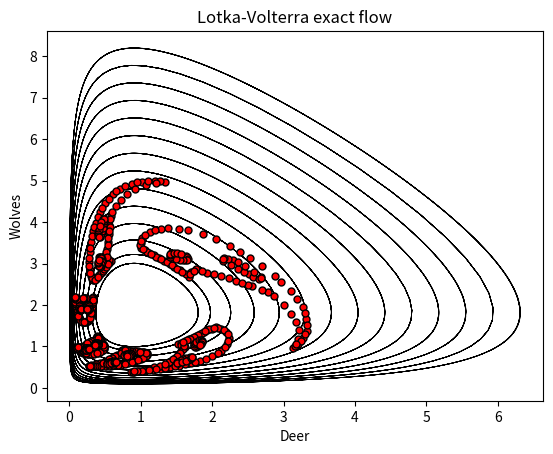

Python code for this plot:
import numpy as np
import matplotlib.pyplot as plt
from scipy import integrate

alpha = 2
beta = 1.1
delta = 1.
gamma = 1.1
Nt = 1000
tmax = 30.
t = np.linspace(0,tmax, Nt)

def derivative(X, t, alpha, beta, delta, gamma):
    x, y = X
    dotx = x * (alpha - beta * y)
    doty = y * (-delta + gamma * x)
    return np.array([dotx, doty])

plt.figure(1)
IC = np.linspace(1.0, 6.0, 14)
for deer in IC:
    X0 = [deer, 1.0]
    Xs = integrate.odeint(derivative, X0, t, args = (alpha, beta, delta, gamma))
    plt.plot(Xs[:,0], Xs[:,1], "-k", linewidth=0.6)
    plt.xlabel("Deer")
    plt.ylabel("Wolves")
    plt.title("Lotka-Volterra exact flow");

X0 = [0.311,1.88]
Xs = integrate.odeint(derivative, X0, t, args = (alpha, beta, delta, gamma))
plt.plot(Xs[0:1, 0], Xs[0:1, 1], 'ro', mec='k', mew=1, ms=5)
plt.plot(Xs[30:31, 0], Xs[30:31, 1], 'ro', mec='k', mew=1, ms=5)
plt.plot(Xs[55:56, 0], Xs[55:56, 1], 'ro', mec='k', mew=1, ms=5)
plt.plot(Xs[80:81, 0], Xs[80:81, 1], 'ro', mec='k', mew=1, ms=5)
plt.plot(Xs[110:111, 0], Xs[110:111, 1], 'ro', mec='k', mew=1, ms=5)
plt.plot(Xs[135:136, 0], Xs[135:136, 1], 'ro', mec='k', mew=1, ms=5)

X0 = [0.334,2.2]
Xs = integrate.odeint(derivative, X0, t, args = (alpha, beta, delta, gamma))
plt.plot(Xs[0:1, 0], Xs[0:1, 1], 'ro', mec='k', mew=1, ms=5)
plt.plot(Xs[30:31, 0], Xs[30:31, 1], 'ro', mec='k', mew=1, ms=5)
plt.plot(Xs[55:56, 0], Xs[55:56, 1], 'ro', mec='k', mew=1, ms=5)
plt.plot(Xs[80:81, 0], Xs[80:81, 1], 'ro', mec='k', mew=1, ms=5)
plt.plot(Xs[110:111, 0], Xs[110:111, 1], 'ro', mec='k', mew=1, ms=5)
plt.plot(Xs[135:136, 0], Xs[135:136, 1], 'ro', mec='k', mew=1, ms=5)

X0 = [0.33,2.1]
Xs = integrate.odeint(derivative, X0, t, args = (alpha, beta, delta, gamma))
plt.plot(Xs[0:1, 0], Xs[0:1, 1], 'ro', mec='k', mew=1, ms=5)
plt.plot(Xs[30:31, 0], Xs[30:31, 1], 'ro', mec='k', mew=1, ms=5)
plt.plot(Xs[55:56, 0], Xs[55:56, 1], 'ro', mec='k', mew=1, ms=5)
plt.plot(Xs[80:81, 0], Xs[80:81, 1], 'ro', mec='k', mew=1, ms=5)
plt.plot(Xs[110:111, 0], Xs[110:111, 1], 'ro', mec='k', mew=1, ms=5)
plt.plot(Xs[135:136, 0], Xs[135:136, 1], 'ro', mec='k', mew=1, ms=5)

X0 = [0.32,1.99]
Xs = integrate.odeint(derivative, X0, t, args = (alpha, beta, delta, gamma))
plt.plot(Xs[0:1, 0], Xs[0:1, 1], 'ro', mec='k', mew=1, ms=5)
plt.plot(Xs[30:31, 0], Xs[30:31, 1], 'ro', mec='k', mew=1, ms=5)
plt.plot(Xs[55:56, 0], Xs[55:56, 1], 'ro', mec='k', mew=1, ms=5)
plt.plot(Xs[80:81, 0], Xs[80:81, 1], 'ro', mec='k', mew=1, ms=5)
plt.plot(Xs[110:111, 0], Xs[110:111, 1], 'ro', mec='k', mew=1, ms=5)
plt.plot(Xs[135:136, 0], Xs[135:136, 1], 'ro', mec='k', mew=1, ms=5)

X0 = [0.302,1.77]
Xs = integrate.odeint(derivative, X0, t, args = (alpha, beta, delta, gamma))
plt.plot(Xs[0:1, 0], Xs[0:1, 1], 'ro', mec='k', mew=1, ms=5)
plt.plot(Xs[30:31, 0], Xs[30:31, 1], 'ro', mec='k', mew=1, ms=5)
plt.plot(Xs[55:56, 0], Xs[55:56, 1], 'ro', mec='k', mew=1, ms=5)
plt.plot(Xs[80:81, 0], Xs[80:81, 1], 'ro', mec='k', mew=1, ms=5)
plt.plot(Xs[110:111, 0], Xs[110:111, 1], 'ro', mec='k', mew=1, ms=5)
plt.plot(Xs[135:136, 0], Xs[135:136, 1], 'ro', mec='k', mew=1, ms=5)

X0 = [0.283,1.66]
Xs = integrate.odeint(derivative, X0, t, args = (alpha, beta, delta, gamma))
plt.plot(Xs[0:1, 0], Xs[0:1, 1], 'ro', mec='k', mew=1, ms=5)
plt.plot(Xs[30:31, 0], Xs[30:31, 1], 'ro', mec='k', mew=1, ms=5)
plt.plot(Xs[55:56, 0], Xs[55:56, 1], 'ro', mec='k', mew=1, ms=5)
plt.plot(Xs[80:81, 0], Xs[80:81, 1], 'ro', mec='k', mew=1, ms=5)
plt.plot(Xs[110:111, 0], Xs[110:111, 1], 'ro', mec='k', mew=1, ms=5)
plt.plot(Xs[135:136, 0], Xs[135:136, 1], 'ro', mec='k', mew=1, ms=5)

X0 = [0.241,1.59]
Xs = integrate.odeint(derivative, X0, t, args = (alpha, beta, delta, gamma))
plt.plot(Xs[0:1, 0], Xs[0:1, 1], 'ro', mec='k', mew=1, ms=5)
plt.plot(Xs[30:31, 0], Xs[30:31, 1], 'ro', mec='k', mew=1, ms=5)
plt.plot(Xs[55:56, 0], Xs[55:56, 1], 'ro', mec='k', mew=1, ms=5)
plt.plot(Xs[80:81, 0], Xs[80:81, 1], 'ro', mec='k', mew=1, ms=5)
plt.plot(Xs[110:111, 0], Xs[110:111, 1], 'ro', mec='k', mew=1, ms=5)
plt.plot(Xs[135:136, 0], Xs[135:136, 1], 'ro', mec='k', mew=1, ms=5)

X0 = [0.190,1.59]
Xs = integrate.odeint(derivative, X0, t, args = (alpha, beta, delta, gamma))
plt.plot(Xs[0:1, 0], Xs[0:1, 1], 'ro', mec='k', mew=1, ms=5)
plt.plot(Xs[30:31, 0], Xs[30:31, 1], 'ro', mec='k', mew=1, ms=5)
plt.plot(Xs[55:56, 0], Xs[55:56, 1], 'ro', mec='k', mew=1, ms=5)
plt.plot(Xs[80:81, 0], Xs[80:81, 1], 'ro', mec='k', mew=1, ms=5)
plt.plot(Xs[110:111, 0], Xs[110:111, 1], 'ro', mec='k', mew=1, ms=5)
plt.plot(Xs[135:136, 0], Xs[135:136, 1], 'ro', mec='k', mew=1, ms=5)

X0 = [0.148,1.65]
Xs = integrate.odeint(derivative, X0, t, args = (alpha, beta, delta, gamma))
plt.plot(Xs[0:1, 0], Xs[0:1, 1], 'ro', mec='k', mew=1, ms=5)
plt.plot(Xs[30:31, 0], Xs[30:31, 1], 'ro', mec='k', mew=1, ms=5)
plt.plot(Xs[55:56, 0], Xs[55:56, 1], 'ro', mec='k', mew=1, ms=5)
plt.plot(Xs[80:81, 0], Xs[80:81, 1], 'ro', mec='k', mew=1, ms=5)
plt.plot(Xs[110:111, 0], Xs[110:111, 1], 'ro', mec='k', mew=1, ms=5)
plt.plot(Xs[135:136, 0], Xs[135:136, 1], 'ro', mec='k', mew=1, ms=5)

X0 = [0.126,1.76]
Xs = integrate.odeint(derivative, X0, t, args = (alpha, beta, delta, gamma))
plt.plot(Xs[0:1, 0], Xs[0:1, 1], 'ro', mec='k', mew=1, ms=5)
plt.plot(Xs[30:31, 0], Xs[30:31, 1], 'ro', mec='k', mew=1, ms=5)
plt.plot(Xs[55:56, 0], Xs[55:56, 1], 'ro', mec='k', mew=1, ms=5)
plt.plot(Xs[80:81, 0], Xs[80:81, 1], 'ro', mec='k', mew=1, ms=5)
plt.plot(Xs[110:111, 0], Xs[110:111, 1], 'ro', mec='k', mew=1, ms=5)
plt.plot(Xs[135:136, 0], Xs[135:136, 1], 'ro', mec='k', mew=1, ms=5)

X0 = [0.108,1.88]
Xs = integrate.odeint(derivative, X0, t, args = (alpha, beta, delta, gamma))
plt.plot(Xs[0:1, 0], Xs[0:1, 1], 'ro', mec='k', mew=1, ms=5)
plt.plot(Xs[30:31, 0], Xs[30:31, 1], 'ro', mec='k', mew=1, ms=5)
plt.plot(Xs[55:56, 0], Xs[55:56, 1], 'ro', mec='k', mew=1, ms=5)
plt.plot(Xs[80:81, 0], Xs[80:81, 1], 'ro', mec='k', mew=1, ms=5)
plt.plot(Xs[110:111, 0], Xs[110:111, 1], 'ro', mec='k', mew=1, ms=5)
plt.plot(Xs[135:136, 0], Xs[135:136, 1], 'ro', mec='k', mew=1, ms=5)

X0 = [0.096,2.0]
Xs = integrate.odeint(derivative, X0, t, args = (alpha, beta, delta, gamma))
plt.plot(Xs[0:1, 0], Xs[0:1, 1], 'ro', mec='k', mew=1, ms=5)
plt.plot(Xs[30:31, 0], Xs[30:31, 1], 'ro', mec='k', mew=1, ms=5)
plt.plot(Xs[55:56, 0], Xs[55:56, 1], 'ro', mec='k', mew=1, ms=5)
plt.plot(Xs[80:81, 0], Xs[80:81, 1], 'ro', mec='k', mew=1, ms=5)
plt.plot(Xs[110:111, 0], Xs[110:111, 1], 'ro', mec='k', mew=1, ms=5)
plt.plot(Xs[135:136, 0], Xs[135:136, 1], 'ro', mec='k', mew=1, ms=5)

X0 = [0.087,2.11]
Xs = integrate.odeint(derivative, X0, t, args = (alpha, beta, delta, gamma))
plt.plot(Xs[0:1, 0], Xs[0:1, 1], 'ro', mec='k', mew=1, ms=5)
plt.plot(Xs[30:31, 0], Xs[30:31, 1], 'ro', mec='k', mew=1, ms=5)
plt.plot(Xs[55:56, 0], Xs[55:56, 1], 'ro', mec='k', mew=1, ms=5)
plt.plot(Xs[80:81, 0], Xs[80:81, 1], 'ro', mec='k', mew=1, ms=5)
plt.plot(Xs[110:111, 0], Xs[110:111, 1], 'ro', mec='k', mew=1, ms=5)
plt.plot(Xs[135:136, 0], Xs[135:136, 1], 'ro', mec='k', mew=1, ms=5)

X0 = [0.082,2.2]
Xs = integrate.odeint(derivative, X0, t, args = (alpha, beta, delta, gamma))
plt.plot(Xs[0:1, 0], Xs[0:1, 1], 'ro', mec='k', mew=1, ms=5)
plt.plot(Xs[30:31, 0], Xs[30:31, 1], 'ro', mec='k', mew=1, ms=5)
plt.plot(Xs[55:56, 0], Xs[55:56, 1], 'ro', mec='k', mew=1, ms=5)
plt.plot(Xs[80:81, 0], Xs[80:81, 1], 'ro', mec='k', mew=1, ms=5)
plt.plot(Xs[110:111, 0], Xs[110:111, 1], 'ro', mec='k', mew=1, ms=5)
plt.plot(Xs[135:136, 0], Xs[135:136, 1], 'ro', mec='k', mew=1, ms=5)

X0 = [0.120,2.135]
Xs = integrate.odeint(derivative, X0, t, args = (alpha, beta, delta, gamma))
plt.plot(Xs[0:1, 0], Xs[0:1, 1], 'ro', mec='k', mew=1, ms=5)
plt.plot(Xs[30:31, 0], Xs[30:31, 1], 'ro', mec='k', mew=1, ms=5)
plt.plot(Xs[55:56, 0], Xs[55:56, 1], 'ro', mec='k', mew=1, ms=5)
plt.plot(Xs[80:81, 0], Xs[80:81, 1], 'ro', mec='k', mew=1, ms=5)
plt.plot(Xs[110:111, 0], Xs[110:111, 1], 'ro', mec='k', mew=1, ms=5)
plt.plot(Xs[135:136, 0], Xs[135:136, 1], 'ro', mec='k', mew=1, ms=5)

X0 = [0.148,2.10]
Xs = integrate.odeint(derivative, X0, t, args = (alpha, beta, delta, gamma))
plt.plot(Xs[0:1, 0], Xs[0:1, 1], 'ro', mec='k', mew=1, ms=5)
plt.plot(Xs[30:31, 0], Xs[30:31, 1], 'ro', mec='k', mew=1, ms=5)
plt.plot(Xs[55:56, 0], Xs[55:56, 1], 'ro', mec='k', mew=1, ms=5)
plt.plot(Xs[80:81, 0], Xs[80:81, 1], 'ro', mec='k', mew=1, ms=5)
plt.plot(Xs[110:111, 0], Xs[110:111, 1], 'ro', mec='k', mew=1, ms=5)
plt.plot(Xs[135:136, 0], Xs[135:136, 1], 'ro', mec='k', mew=1, ms=5)

X0 = [0.171,2.13]
Xs = integrate.odeint(derivative, X0, t, args = (alpha, beta, delta, gamma))
plt.plot(Xs[0:1, 0], Xs[0:1, 1], 'ro', mec='k', mew=1, ms=5)
plt.plot(Xs[30:31, 0], Xs[30:31, 1], 'ro', mec='k', mew=1, ms=5)
plt.plot(Xs[55:56, 0], Xs[55:56, 1], 'ro', mec='k', mew=1, ms=5)
plt.plot(Xs[80:81, 0], Xs[80:81, 1], 'ro', mec='k', mew=1, ms=5)
plt.plot(Xs[110:111, 0], Xs[110:111, 1], 'ro', mec='k', mew=1, ms=5)
plt.plot(Xs[135:136, 0], Xs[135:136, 1], 'ro', mec='k', mew=1, ms=5)

X0 = [0.2,2.16]
Xs = integrate.odeint(derivative, X0, t, args = (alpha, beta, delta, gamma))
plt.plot(Xs[0:1, 0], Xs[0:1, 1], 'ro', mec='k', mew=1, ms=5)
plt.plot(Xs[30:31, 0], Xs[30:31, 1], 'ro', mec='k', mew=1, ms=5)
plt.plot(Xs[55:56, 0], Xs[55:56, 1], 'ro', mec='k', mew=1, ms=5)
plt.plot(Xs[80:81, 0], Xs[80:81, 1], 'ro', mec='k', mew=1, ms=5)
plt.plot(Xs[110:111, 0], Xs[110:111, 1], 'ro', mec='k', mew=1, ms=5)
plt.plot(Xs[135:136, 0], Xs[135:136, 1], 'ro', mec='k', mew=1, ms=5)

X0 = [0.227,2.16]
Xs = integrate.odeint(derivative, X0, t, args = (alpha, beta, delta, gamma))
plt.plot(Xs[0:1, 0], Xs[0:1, 1], 'ro', mec='k', mew=1, ms=5)
plt.plot(Xs[30:31, 0], Xs[30:31, 1], 'ro', mec='k', mew=1, ms=5)
plt.plot(Xs[55:56, 0], Xs[55:56, 1], 'ro', mec='k', mew=1, ms=5)
plt.plot(Xs[80:81, 0], Xs[80:81, 1], 'ro', mec='k', mew=1, ms=5)
plt.plot(Xs[110:111, 0], Xs[110:111, 1], 'ro', mec='k', mew=1, ms=5)
plt.plot(Xs[135:136, 0], Xs[135:136, 1], 'ro', mec='k', mew=1, ms=5)

X0 = [0.255,2.15]
Xs = integrate.odeint(derivative, X0, t, args = (alpha, beta, delta, gamma))
plt.plot(Xs[0:1, 0], Xs[0:1, 1], 'ro', mec='k', mew=1, ms=5)
plt.plot(Xs[30:31, 0], Xs[30:31, 1], 'ro', mec='k', mew=1, ms=5)
plt.plot(Xs[55:56, 0], Xs[55:56, 1], 'ro', mec='k', mew=1, ms=5)
plt.plot(Xs[80:81, 0], Xs[80:81, 1], 'ro', mec='k', mew=1, ms=5)
plt.plot(Xs[110:111, 0], Xs[110:111, 1], 'ro', mec='k', mew=1, ms=5)
plt.plot(Xs[135:136, 0], Xs[135:136, 1], 'ro', mec='k', mew=1, ms=5)

X0 = [0.274,2.11]
Xs = integrate.odeint(derivative, X0, t, args = (alpha, beta, delta, gamma))
plt.plot(Xs[0:1, 0], Xs[0:1, 1], 'ro', mec='k', mew=1, ms=5)
plt.plot(Xs[30:31, 0], Xs[30:31, 1], 'ro', mec='k', mew=1, ms=5)
plt.plot(Xs[55:56, 0], Xs[55:56, 1], 'ro', mec='k', mew=1, ms=5)
plt.plot(Xs[80:81, 0], Xs[80:81, 1], 'ro', mec='k', mew=1, ms=5)
plt.plot(Xs[110:111, 0], Xs[110:111, 1], 'ro', mec='k', mew=1, ms=5)
plt.plot(Xs[135:136, 0], Xs[135:136, 1], 'ro', mec='k', mew=1, ms=5)

X0 = [0.302,2.145]
Xs = integrate.odeint(derivative, X0, t, args = (alpha, beta, delta, gamma))
plt.plot(Xs[0:1, 0], Xs[0:1, 1], 'ro', mec='k', mew=1, ms=5)
plt.plot(Xs[30:31, 0], Xs[30:31, 1], 'ro', mec='k', mew=1, ms=5)
plt.plot(Xs[55:56, 0], Xs[55:56, 1], 'ro', mec='k', mew=1, ms=5)
plt.plot(Xs[80:81, 0], Xs[80:81, 1], 'ro', mec='k', mew=1, ms=5)
plt.plot(Xs[110:111, 0], Xs[110:111, 1], 'ro', mec='k', mew=1, ms=5)
plt.plot(Xs[135:136, 0], Xs[135:136, 1], 'ro', mec='k', mew=1, ms=5)

X0 = [0.325,2.04]
Xs = integrate.odeint(derivative, X0, t, args = (alpha, beta, delta, gamma))
plt.plot(Xs[0:1, 0], Xs[0:1, 1], 'ro', mec='k', mew=1, ms=5)
plt.plot(Xs[30:31, 0], Xs[30:31, 1], 'ro', mec='k', mew=1, ms=5)
plt.plot(Xs[55:56, 0], Xs[55:56, 1], 'ro', mec='k', mew=1, ms=5)
plt.plot(Xs[80:81, 0], Xs[80:81, 1], 'ro', mec='k', mew=1, ms=5)
plt.plot(Xs[110:111, 0], Xs[110:111, 1], 'ro', mec='k', mew=1, ms=5)
plt.plot(Xs[135:136, 0], Xs[135:136, 1], 'ro', mec='k', mew=1, ms=5)

X0 = [0.316,1.93]
Xs = integrate.odeint(derivative, X0, t, args = (alpha, beta, delta, gamma))
plt.plot(Xs[0:1, 0], Xs[0:1, 1], 'ro', mec='k', mew=1, ms=5)
plt.plot(Xs[30:31, 0], Xs[30:31, 1], 'ro', mec='k', mew=1, ms=5)
plt.plot(Xs[55:56, 0], Xs[55:56, 1], 'ro', mec='k', mew=1, ms=5)
plt.plot(Xs[80:81, 0], Xs[80:81, 1], 'ro', mec='k', mew=1, ms=5)
plt.plot(Xs[110:111, 0], Xs[110:111, 1], 'ro', mec='k', mew=1, ms=5)
plt.plot(Xs[135:136, 0], Xs[135:136, 1], 'ro', mec='k', mew=1, ms=5)

X0 = [0.306,1.82]
Xs = integrate.odeint(derivative, X0, t, args = (alpha, beta, delta, gamma))
plt.plot(Xs[0:1, 0], Xs[0:1, 1], 'ro', mec='k', mew=1, ms=5)
plt.plot(Xs[30:31, 0], Xs[30:31, 1], 'ro', mec='k', mew=1, ms=5)
plt.plot(Xs[55:56, 0], Xs[55:56, 1], 'ro', mec='k', mew=1, ms=5)
plt.plot(Xs[80:81, 0], Xs[80:81, 1], 'ro', mec='k', mew=1, ms=5)
plt.plot(Xs[110:111, 0], Xs[110:111, 1], 'ro', mec='k', mew=1, ms=5)
plt.plot(Xs[135:136, 0], Xs[135:136, 1], 'ro', mec='k', mew=1, ms=5)

X0 = [0.292,1.71]
Xs = integrate.odeint(derivative, X0, t, args = (alpha, beta, delta, gamma))
plt.plot(Xs[0:1, 0], Xs[0:1, 1], 'ro', mec='k', mew=1, ms=5)
plt.plot(Xs[30:31, 0], Xs[30:31, 1], 'ro', mec='k', mew=1, ms=5)
plt.plot(Xs[55:56, 0], Xs[55:56, 1], 'ro', mec='k', mew=1, ms=5)
plt.plot(Xs[80:81, 0], Xs[80:81, 1], 'ro', mec='k', mew=1, ms=5)
plt.plot(Xs[110:111, 0], Xs[110:111, 1], 'ro', mec='k', mew=1, ms=5)
plt.plot(Xs[135:136, 0], Xs[135:136, 1], 'ro', mec='k', mew=1, ms=5)

X0 = [0.264,1.62]
Xs = integrate.odeint(derivative, X0, t, args = (alpha, beta, delta, gamma))
plt.plot(Xs[0:1, 0], Xs[0:1, 1], 'ro', mec='k', mew=1, ms=5)
plt.plot(Xs[30:31, 0], Xs[30:31, 1], 'ro', mec='k', mew=1, ms=5)
plt.plot(Xs[55:56, 0], Xs[55:56, 1], 'ro', mec='k', mew=1, ms=5)
plt.plot(Xs[80:81, 0], Xs[80:81, 1], 'ro', mec='k', mew=1, ms=5)
plt.plot(Xs[110:111, 0], Xs[110:111, 1], 'ro', mec='k', mew=1, ms=5)
plt.plot(Xs[135:136, 0], Xs[135:136, 1], 'ro', mec='k', mew=1, ms=5)

X0 = [0.213,1.58]
Xs = integrate.odeint(derivative, X0, t, args = (alpha, beta, delta, gamma))
plt.plot(Xs[0:1, 0], Xs[0:1, 1], 'ro', mec='k', mew=1, ms=5)
plt.plot(Xs[30:31, 0], Xs[30:31, 1], 'ro', mec='k', mew=1, ms=5)
plt.plot(Xs[55:56, 0], Xs[55:56, 1], 'ro', mec='k', mew=1, ms=5)
plt.plot(Xs[80:81, 0], Xs[80:81, 1], 'ro', mec='k', mew=1, ms=5)
plt.plot(Xs[110:111, 0], Xs[110:111, 1], 'ro', mec='k', mew=1, ms=5)
plt.plot(Xs[135:136, 0], Xs[135:136, 1], 'ro', mec='k', mew=1, ms=5)

X0 = [0.166,1.61]
Xs = integrate.odeint(derivative, X0, t, args = (alpha, beta, delta, gamma))
plt.plot(Xs[0:1, 0], Xs[0:1, 1], 'ro', mec='k', mew=1, ms=5)
plt.plot(Xs[30:31, 0], Xs[30:31, 1], 'ro', mec='k', mew=1, ms=5)
plt.plot(Xs[55:56, 0], Xs[55:56, 1], 'ro', mec='k', mew=1, ms=5)
plt.plot(Xs[80:81, 0], Xs[80:81, 1], 'ro', mec='k', mew=1, ms=5)
plt.plot(Xs[110:111, 0], Xs[110:111, 1], 'ro', mec='k', mew=1, ms=5)
plt.plot(Xs[135:136, 0], Xs[135:136, 1], 'ro', mec='k', mew=1, ms=5)

X0 = [0.134,1.71]
Xs = integrate.odeint(derivative, X0, t, args = (alpha, beta, delta, gamma))
plt.plot(Xs[0:1, 0], Xs[0:1, 1], 'ro', mec='k', mew=1, ms=5)
plt.plot(Xs[30:31, 0], Xs[30:31, 1], 'ro', mec='k', mew=1, ms=5)
plt.plot(Xs[55:56, 0], Xs[55:56, 1], 'ro', mec='k', mew=1, ms=5)
plt.plot(Xs[80:81, 0], Xs[80:81, 1], 'ro', mec='k', mew=1, ms=5)
plt.plot(Xs[110:111, 0], Xs[110:111, 1], 'ro', mec='k', mew=1, ms=5)
plt.plot(Xs[135:136, 0], Xs[135:136, 1], 'ro', mec='k', mew=1, ms=5)

X0 = [0.115,1.82]
Xs = integrate.odeint(derivative, X0, t, args = (alpha, beta, delta, gamma))
plt.plot(Xs[0:1, 0], Xs[0:1, 1], 'ro', mec='k', mew=1, ms=5)
plt.plot(Xs[30:31, 0], Xs[30:31, 1], 'ro', mec='k', mew=1, ms=5)
plt.plot(Xs[55:56, 0], Xs[55:56, 1], 'ro', mec='k', mew=1, ms=5)
plt.plot(Xs[80:81, 0], Xs[80:81, 1], 'ro', mec='k', mew=1, ms=5)
plt.plot(Xs[110:111, 0], Xs[110:111, 1], 'ro', mec='k', mew=1, ms=5)
plt.plot(Xs[135:136, 0], Xs[135:136, 1], 'ro', mec='k', mew=1, ms=5)

X0 = [0.1,1.94]
Xs = integrate.odeint(derivative, X0, t, args = (alpha, beta, delta, gamma))
plt.plot(Xs[0:1, 0], Xs[0:1, 1], 'ro', mec='k', mew=1, ms=5)
plt.plot(Xs[30:31, 0], Xs[30:31, 1], 'ro', mec='k', mew=1, ms=5)
plt.plot(Xs[55:56, 0], Xs[55:56, 1], 'ro', mec='k', mew=1, ms=5)
plt.plot(Xs[80:81, 0], Xs[80:81, 1], 'ro', mec='k', mew=1, ms=5)
plt.plot(Xs[110:111, 0], Xs[110:111, 1], 'ro', mec='k', mew=1, ms=5)
plt.plot(Xs[135:136, 0], Xs[135:136, 1], 'ro', mec='k', mew=1, ms=5)

X0 = [0.090,2.06]
Xs = integrate.odeint(derivative, X0, t, args = (alpha, beta, delta, gamma))
plt.plot(Xs[0:1, 0], Xs[0:1, 1], 'ro', mec='k', mew=1, ms=5)
plt.plot(Xs[30:31, 0], Xs[30:31, 1], 'ro', mec='k', mew=1, ms=5)
plt.plot(Xs[55:56, 0], Xs[55:56, 1], 'ro', mec='k', mew=1, ms=5)
plt.plot(Xs[80:81, 0], Xs[80:81, 1], 'ro', mec='k', mew=1, ms=5)
plt.plot(Xs[110:111, 0], Xs[110:111, 1], 'ro', mec='k', mew=1, ms=5)
plt.plot(Xs[135:136, 0], Xs[135:136, 1], 'ro', mec='k', mew=1, ms=5)

X0 = [0.0835,2.16]
Xs = integrate.odeint(derivative, X0, t, args = (alpha, beta, delta, gamma))
plt.plot(Xs[0:1, 0], Xs[0:1, 1], 'ro', mec='k', mew=1, ms=5)
plt.plot(Xs[30:31, 0], Xs[30:31, 1], 'ro', mec='k', mew=1, ms=5)
plt.plot(Xs[55:56, 0], Xs[55:56, 1], 'ro', mec='k', mew=1, ms=5)
plt.plot(Xs[80:81, 0], Xs[80:81, 1], 'ro', mec='k', mew=1, ms=5)
plt.plot(Xs[110:111, 0], Xs[110:111, 1], 'ro', mec='k', mew=1, ms=5)
plt.plot(Xs[135:136, 0], Xs[135:136, 1], 'ro', mec='k', mew=1, ms=5)

X0 = [0.101,2.156]
Xs = integrate.odeint(derivative, X0, t, args = (alpha, beta, delta, gamma))
plt.plot(Xs[0:1, 0], Xs[0:1, 1], 'ro', mec='k', mew=1, ms=5)
plt.plot(Xs[30:31, 0], Xs[30:31, 1], 'ro', mec='k', mew=1, ms=5)
plt.plot(Xs[55:56, 0], Xs[55:56, 1], 'ro', mec='k', mew=1, ms=5)
plt.plot(Xs[80:81, 0], Xs[80:81, 1], 'ro', mec='k', mew=1, ms=5)
plt.plot(Xs[110:111, 0], Xs[110:111, 1], 'ro', mec='k', mew=1, ms=5)
plt.plot(Xs[135:136, 0], Xs[135:136, 1], 'ro', mec='k', mew=1, ms=5)

X0 = [0.332,2.16]
Xs = integrate.odeint(derivative, X0, t, args = (alpha, beta, delta, gamma))
plt.plot(Xs[0:1, 0], Xs[0:1, 1], 'ro', mec='k', mew=1, ms=5)
plt.plot(Xs[30:31, 0], Xs[30:31, 1], 'ro', mec='k', mew=1, ms=5)
plt.plot(Xs[55:56, 0], Xs[55:56, 1], 'ro', mec='k', mew=1, ms=5)
plt.plot(Xs[80:81, 0], Xs[80:81, 1], 'ro', mec='k', mew=1, ms=5)
plt.plot(Xs[110:111, 0], Xs[110:111, 1], 'ro', mec='k', mew=1, ms=5)
plt.plot(Xs[135:136, 0], Xs[135:136, 1], 'ro', mec='k', mew=1, ms=5)

X0 = [0.316,2.17]
Xs = integrate.odeint(derivative, X0, t, args = (alpha, beta, delta, gamma))
plt.plot(Xs[0:1, 0], Xs[0:1, 1], 'ro', mec='k', mew=1, ms=5)
plt.plot(Xs[30:31, 0], Xs[30:31, 1], 'ro', mec='k', mew=1, ms=5)
plt.plot(Xs[55:56, 0], Xs[55:56, 1], 'ro', mec='k', mew=1, ms=5)
plt.plot(Xs[80:81, 0], Xs[80:81, 1], 'ro', mec='k', mew=1, ms=5)
plt.plot(Xs[110:111, 0], Xs[110:111, 1], 'ro', mec='k', mew=1, ms=5)
plt.plot(Xs[135:136, 0], Xs[135:136, 1], 'ro', mec='k', mew=1, ms=5)

X0 = [0.264,2.13]
Xs = integrate.odeint(derivative, X0, t, args = (alpha, beta, delta, gamma))
plt.plot(Xs[0:1, 0], Xs[0:1, 1], 'ro', mec='k', mew=1, ms=5)
plt.plot(Xs[30:31, 0], Xs[30:31, 1], 'ro', mec='k', mew=1, ms=5)
plt.plot(Xs[55:56, 0], Xs[55:56, 1], 'ro', mec='k', mew=1, ms=5)
plt.plot(Xs[80:81, 0], Xs[80:81, 1], 'ro', mec='k', mew=1, ms=5)
plt.plot(Xs[110:111, 0], Xs[110:111, 1], 'ro', mec='k', mew=1, ms=5)
plt.plot(Xs[135:136, 0], Xs[135:136, 1], 'ro', mec='k', mew=1, ms=5)

X0 = [0.288,2.13]
Xs = integrate.odeint(derivative, X0, t, args = (alpha, beta, delta, gamma))
plt.plot(Xs[0:1, 0], Xs[0:1, 1], 'ro', mec='k', mew=1, ms=5)
plt.plot(Xs[30:31, 0], Xs[30:31, 1], 'ro', mec='k', mew=1, ms=5)
plt.plot(Xs[55:56, 0], Xs[55:56, 1], 'ro', mec='k', mew=1, ms=5)
plt.plot(Xs[80:81, 0], Xs[80:81, 1], 'ro', mec='k', mew=1, ms=5)
plt.plot(Xs[110:111, 0], Xs[110:111, 1], 'ro', mec='k', mew=1, ms=5)
plt.plot(Xs[135:136, 0], Xs[135:136, 1], 'ro', mec='k', mew=1, ms=5)

X0 = [0.241,2.16]
Xs = integrate.odeint(derivative, X0, t, args = (alpha, beta, delta, gamma))
plt.plot(Xs[0:1, 0], Xs[0:1, 1], 'ro', mec='k', mew=1, ms=5)
plt.plot(Xs[30:31, 0], Xs[30:31, 1], 'ro', mec='k', mew=1, ms=5)
plt.plot(Xs[55:56, 0], Xs[55:56, 1], 'ro', mec='k', mew=1, ms=5)
plt.plot(Xs[80:81, 0], Xs[80:81, 1], 'ro', mec='k', mew=1, ms=5)
plt.plot(Xs[110:111, 0], Xs[110:111, 1], 'ro', mec='k', mew=1, ms=5)
plt.plot(Xs[135:136, 0], Xs[135:136, 1], 'ro', mec='k', mew=1, ms=5)

X0 = [0.213,2.163]
Xs = integrate.odeint(derivative, X0, t, args = (alpha, beta, delta, gamma))
plt.plot(Xs[0:1, 0], Xs[0:1, 1], 'ro', mec='k', mew=1, ms=5)
plt.plot(Xs[30:31, 0], Xs[30:31, 1], 'ro', mec='k', mew=1, ms=5)
plt.plot(Xs[55:56, 0], Xs[55:56, 1], 'ro', mec='k', mew=1, ms=5)
plt.plot(Xs[80:81, 0], Xs[80:81, 1], 'ro', mec='k', mew=1, ms=5)
plt.plot(Xs[110:111, 0], Xs[110:111, 1], 'ro', mec='k', mew=1, ms=5)
plt.plot(Xs[135:136, 0], Xs[135:136, 1], 'ro', mec='k', mew=1, ms=5)

X0 = [0.180,2.15]
Xs = integrate.odeint(derivative, X0, t, args = (alpha, beta, delta, gamma))
plt.plot(Xs[0:1, 0], Xs[0:1, 1], 'ro', mec='k', mew=1, ms=5)
plt.plot(Xs[30:31, 0], Xs[30:31, 1], 'ro', mec='k', mew=1, ms=5)
plt.plot(Xs[55:56, 0], Xs[55:56, 1], 'ro', mec='k', mew=1, ms=5)
plt.plot(Xs[80:81, 0], Xs[80:81, 1], 'ro', mec='k', mew=1, ms=5)
plt.plot(Xs[110:111, 0], Xs[110:111, 1], 'ro', mec='k', mew=1, ms=5)
plt.plot(Xs[135:136, 0], Xs[135:136, 1], 'ro', mec='k', mew=1, ms=5)

X0 = [0.157,2.115]
Xs = integrate.odeint(derivative, X0, t, args = (alpha, beta, delta, gamma))
plt.plot(Xs[0:1, 0], Xs[0:1, 1], 'ro', mec='k', mew=1, ms=5)
plt.plot(Xs[30:31, 0], Xs[30:31, 1], 'ro', mec='k', mew=1, ms=5)
plt.plot(Xs[55:56, 0], Xs[55:56, 1], 'ro', mec='k', mew=1, ms=5)
plt.plot(Xs[80:81, 0], Xs[80:81, 1], 'ro', mec='k', mew=1, ms=5)
plt.plot(Xs[110:111, 0], Xs[110:111, 1], 'ro', mec='k', mew=1, ms=5)
plt.plot(Xs[135:136, 0], Xs[135:136, 1], 'ro', mec='k', mew=1, ms=5)

X0 = [0.129,2.115]
Xs = integrate.odeint(derivative, X0, t, args = (alpha, beta, delta, gamma))
plt.plot(Xs[0:1, 0], Xs[0:1, 1], 'ro', mec='k', mew=1, ms=5)
plt.plot(Xs[30:31, 0], Xs[30:31, 1], 'ro', mec='k', mew=1, ms=5)
plt.plot(Xs[55:56, 0], Xs[55:56, 1], 'ro', mec='k', mew=1, ms=5)
plt.plot(Xs[80:81, 0], Xs[80:81, 1], 'ro', mec='k', mew=1, ms=5)
plt.plot(Xs[110:111, 0], Xs[110:111, 1], 'ro', mec='k', mew=1, ms=5)
plt.plot(Xs[135:136, 0], Xs[135:136, 1], 'ro', mec='k', mew=1, ms=5)

X0 = [0.092,2.175]
Xs = integrate.odeint(derivative, X0, t, args = (alpha, beta, delta, gamma))
plt.plot(Xs[0:1, 0], Xs[0:1, 1], 'ro', mec='k', mew=1, ms=5)
plt.plot(Xs[30:31, 0], Xs[30:31, 1], 'ro', mec='k', mew=1, ms=5)
plt.plot(Xs[55:56, 0], Xs[55:56, 1], 'ro', mec='k', mew=1, ms=5)
plt.plot(Xs[80:81, 0], Xs[80:81, 1], 'ro', mec='k', mew=1, ms=5)
plt.plot(Xs[110:111, 0], Xs[110:111, 1], 'ro', mec='k', mew=1, ms=5)
plt.plot(Xs[135:136, 0], Xs[135:136, 1], 'ro', mec='k', mew=1, ms=5)

X0 = [0.110,2.14]
Xs = integrate.odeint(derivative, X0, t, args = (alpha, beta, delta, gamma))
plt.plot(Xs[0:1, 0], Xs[0:1, 1], 'ro', mec='k', mew=1, ms=5)
plt.plot(Xs[30:31, 0], Xs[30:31, 1], 'ro', mec='k', mew=1, ms=5)
plt.plot(Xs[55:56, 0], Xs[55:56, 1], 'ro', mec='k', mew=1, ms=5)
plt.plot(Xs[80:81, 0], Xs[80:81, 1], 'ro', mec='k', mew=1, ms=5)
plt.plot(Xs[110:111, 0], Xs[110:111, 1], 'ro', mec='k', mew=1, ms=5)
plt.plot(Xs[135:136, 0], Xs[135:136, 1], 'ro', mec='k', mew=1, ms=5)

X0 = [0.2979,1.738]
Xs = integrate.odeint(derivative, X0, t, args = (alpha, beta, delta, gamma))
plt.plot(Xs[0:1, 0], Xs[0:1, 1], 'ro', mec='k', mew=1, ms=5)
plt.plot(Xs[30:31, 0], Xs[30:31, 1], 'ro', mec='k', mew=1, ms=5)
plt.plot(Xs[55:56, 0], Xs[55:56, 1], 'ro', mec='k', mew=1, ms=5)
plt.plot(Xs[80:81, 0], Xs[80:81, 1], 'ro', mec='k', mew=1, ms=5)
plt.plot(Xs[110:111, 0], Xs[110:111, 1], 'ro', mec='k', mew=1, ms=5)
plt.plot(Xs[135:136, 0], Xs[135:136, 1], 'ro', mec='k', mew=1, ms=5)

X0 = [0.2740,1.637]
Xs = integrate.odeint(derivative, X0, t, args = (alpha, beta, delta, gamma))
plt.plot(Xs[0:1, 0], Xs[0:1, 1], 'ro', mec='k', mew=1, ms=5)
plt.plot(Xs[30:31, 0], Xs[30:31, 1], 'ro', mec='k', mew=1, ms=5)
plt.plot(Xs[55:56, 0], Xs[55:56, 1], 'ro', mec='k', mew=1, ms=5)
plt.plot(Xs[80:81, 0], Xs[80:81, 1], 'ro', mec='k', mew=1, ms=5)
plt.plot(Xs[110:111, 0], Xs[110:111, 1], 'ro', mec='k', mew=1, ms=5)
plt.plot(Xs[135:136, 0], Xs[135:136, 1], 'ro', mec='k', mew=1, ms=5)

X0 = [0.2526,1.601]
Xs = integrate.odeint(derivative, X0, t, args = (alpha, beta, delta, gamma))
plt.plot(Xs[0:1, 0], Xs[0:1, 1], 'ro', mec='k', mew=1, ms=5)
plt.plot(Xs[30:31, 0], Xs[30:31, 1], 'ro', mec='k', mew=1, ms=5)
plt.plot(Xs[55:56, 0], Xs[55:56, 1], 'ro', mec='k', mew=1, ms=5)
plt.plot(Xs[80:81, 0], Xs[80:81, 1], 'ro', mec='k', mew=1, ms=5)
plt.plot(Xs[110:111, 0], Xs[110:111, 1], 'ro', mec='k', mew=1, ms=5)
plt.plot(Xs[135:136, 0], Xs[135:136, 1], 'ro', mec='k', mew=1, ms=5)

X0 = [0.2278,1.582]
Xs = integrate.odeint(derivative, X0, t, args = (alpha, beta, delta, gamma))
plt.plot(Xs[0:1, 0], Xs[0:1, 1], 'ro', mec='k', mew=1, ms=5)
plt.plot(Xs[30:31, 0], Xs[30:31, 1], 'ro', mec='k', mew=1, ms=5)
plt.plot(Xs[55:56, 0], Xs[55:56, 1], 'ro', mec='k', mew=1, ms=5)
plt.plot(Xs[80:81, 0], Xs[80:81, 1], 'ro', mec='k', mew=1, ms=5)
plt.plot(Xs[110:111, 0], Xs[110:111, 1], 'ro', mec='k', mew=1, ms=5)
plt.plot(Xs[135:136, 0], Xs[135:136, 1], 'ro', mec='k', mew=1, ms=5)

X0 = [0.2880,1.685]
Xs = integrate.odeint(derivative, X0, t, args = (alpha, beta, delta, gamma))
plt.plot(Xs[0:1, 0], Xs[0:1, 1], 'ro', mec='k', mew=1, ms=5)
plt.plot(Xs[30:31, 0], Xs[30:31, 1], 'ro', mec='k', mew=1, ms=5)
plt.plot(Xs[55:56, 0], Xs[55:56, 1], 'ro', mec='k', mew=1, ms=5)
plt.plot(Xs[80:81, 0], Xs[80:81, 1], 'ro', mec='k', mew=1, ms=5)
plt.plot(Xs[110:111, 0], Xs[110:111, 1], 'ro', mec='k', mew=1, ms=5)
plt.plot(Xs[135:136, 0], Xs[135:136, 1], 'ro', mec='k', mew=1, ms=5)

X0 = [0.1204,1.788]
Xs = integrate.odeint(derivative, X0, t, args = (alpha, beta, delta, gamma))
plt.plot(Xs[0:1, 0], Xs[0:1, 1], 'ro', mec='k', mew=1, ms=5)
plt.plot(Xs[30:31, 0], Xs[30:31, 1], 'ro', mec='k', mew=1, ms=5)
plt.plot(Xs[55:56, 0], Xs[55:56, 1], 'ro', mec='k', mew=1, ms=5)
plt.plot(Xs[80:81, 0], Xs[80:81, 1], 'ro', mec='k', mew=1, ms=5)
plt.plot(Xs[110:111, 0], Xs[110:111, 1], 'ro', mec='k', mew=1, ms=5)
plt.plot(Xs[135:136, 0], Xs[135:136, 1], 'ro', mec='k', mew=1, ms=5)

X0 = [0.1404,1.676]
Xs = integrate.odeint(derivative, X0, t, args = (alpha, beta, delta, gamma))
plt.plot(Xs[0:1, 0], Xs[0:1, 1], 'ro', mec='k', mew=1, ms=5)
plt.plot(Xs[30:31, 0], Xs[30:31, 1], 'ro', mec='k', mew=1, ms=5)
plt.plot(Xs[55:56, 0], Xs[55:56, 1], 'ro', mec='k', mew=1, ms=5)
plt.plot(Xs[80:81, 0], Xs[80:81, 1], 'ro', mec='k', mew=1, ms=5)
plt.plot(Xs[110:111, 0], Xs[110:111, 1], 'ro', mec='k', mew=1, ms=5)
plt.plot(Xs[135:136, 0], Xs[135:136, 1], 'ro', mec='k', mew=1, ms=5)

X0 = [0.1586,1.627]
Xs = integrate.odeint(derivative, X0, t, args = (alpha, beta, delta, gamma))
plt.plot(Xs[0:1, 0], Xs[0:1, 1], 'ro', mec='k', mew=1, ms=5)
plt.plot(Xs[30:31, 0], Xs[30:31, 1], 'ro', mec='k', mew=1, ms=5)
plt.plot(Xs[55:56, 0], Xs[55:56, 1], 'ro', mec='k', mew=1, ms=5)
plt.plot(Xs[80:81, 0], Xs[80:81, 1], 'ro', mec='k', mew=1, ms=5)
plt.plot(Xs[110:111, 0], Xs[110:111, 1], 'ro', mec='k', mew=1, ms=5)
plt.plot(Xs[135:136, 0], Xs[135:136, 1], 'ro', mec='k', mew=1, ms=5)

X0 = [0.1789,1.597]
Xs = integrate.odeint(derivative, X0, t, args = (alpha, beta, delta, gamma))
plt.plot(Xs[0:1, 0], Xs[0:1, 1], 'ro', mec='k', mew=1, ms=5)
plt.plot(Xs[30:31, 0], Xs[30:31, 1], 'ro', mec='k', mew=1, ms=5)
plt.plot(Xs[55:56, 0], Xs[55:56, 1], 'ro', mec='k', mew=1, ms=5)
plt.plot(Xs[80:81, 0], Xs[80:81, 1], 'ro', mec='k', mew=1, ms=5)
plt.plot(Xs[110:111, 0], Xs[110:111, 1], 'ro', mec='k', mew=1, ms=5)
plt.plot(Xs[135:136, 0], Xs[135:136, 1], 'ro', mec='k', mew=1, ms=5)

X0 = [0.2017,1.583]
Xs = integrate.odeint(derivative, X0, t, args = (alpha, beta, delta, gamma))
plt.plot(Xs[0:1, 0], Xs[0:1, 1], 'ro', mec='k', mew=1, ms=5)
plt.plot(Xs[30:31, 0], Xs[30:31, 1], 'ro', mec='k', mew=1, ms=5)
plt.plot(Xs[55:56, 0], Xs[55:56, 1], 'ro', mec='k', mew=1, ms=5)
plt.plot(Xs[80:81, 0], Xs[80:81, 1], 'ro', mec='k', mew=1, ms=5)
plt.plot(Xs[110:111, 0], Xs[110:111, 1], 'ro', mec='k', mew=1, ms=5)
plt.plot(Xs[135:136, 0], Xs[135:136, 1], 'ro', mec='k', mew=1, ms=5)

X0 = [0.113,1.850]
Xs = integrate.odeint(derivative, X0, t, args = (alpha, beta, delta, gamma))
plt.plot(Xs[0:1, 0], Xs[0:1, 1], 'ro', mec='k', mew=1, ms=5)
plt.plot(Xs[30:31, 0], Xs[30:31, 1], 'ro', mec='k', mew=1, ms=5)
plt.plot(Xs[55:56, 0], Xs[55:56, 1], 'ro', mec='k', mew=1, ms=5)
plt.plot(Xs[80:81, 0], Xs[80:81, 1], 'ro', mec='k', mew=1, ms=5)
plt.plot(Xs[110:111, 0], Xs[110:111, 1], 'ro', mec='k', mew=1, ms=5)
plt.plot(Xs[135:136, 0], Xs[135:136, 1], 'ro', mec='k', mew=1, ms=5)

X0 = [0.1040,1.908]
Xs = integrate.odeint(derivative, X0, t, args = (alpha, beta, delta, gamma))
plt.plot(Xs[0:1, 0], Xs[0:1, 1], 'ro', mec='k', mew=1, ms=5)
plt.plot(Xs[30:31, 0], Xs[30:31, 1], 'ro', mec='k', mew=1, ms=5)
plt.plot(Xs[55:56, 0], Xs[55:56, 1], 'ro', mec='k', mew=1, ms=5)
plt.plot(Xs[80:81, 0], Xs[80:81, 1], 'ro', mec='k', mew=1, ms=5)
plt.plot(Xs[110:111, 0], Xs[110:111, 1], 'ro', mec='k', mew=1, ms=5)
plt.plot(Xs[135:136, 0], Xs[135:136, 1], 'ro', mec='k', mew=1, ms=5)

X0 = [0.1300,1.734]
Xs = integrate.odeint(derivative, X0, t, args = (alpha, beta, delta, gamma))
plt.plot(Xs[0:1, 0], Xs[0:1, 1], 'ro', mec='k', mew=1, ms=5)
plt.plot(Xs[30:31, 0], Xs[30:31, 1], 'ro', mec='k', mew=1, ms=5)
plt.plot(Xs[55:56, 0], Xs[55:56, 1], 'ro', mec='k', mew=1, ms=5)
plt.plot(Xs[80:81, 0], Xs[80:81, 1], 'ro', mec='k', mew=1, ms=5)
plt.plot(Xs[110:111, 0], Xs[110:111, 1], 'ro', mec='k', mew=1, ms=5)
plt.plot(Xs[135:136, 0], Xs[135:136, 1], 'ro', mec='k', mew=1, ms=5)

X0 = [0.0978,1.969]
Xs = integrate.odeint(derivative, X0, t, args = (alpha, beta, delta, gamma))
plt.plot(Xs[0:1, 0], Xs[0:1, 1], 'ro', mec='k', mew=1, ms=5)
plt.plot(Xs[30:31, 0], Xs[30:31, 1], 'ro', mec='k', mew=1, ms=5)
plt.plot(Xs[55:56, 0], Xs[55:56, 1], 'ro', mec='k', mew=1, ms=5)
plt.plot(Xs[80:81, 0], Xs[80:81, 1], 'ro', mec='k', mew=1, ms=5)
plt.plot(Xs[110:111, 0], Xs[110:111, 1], 'ro', mec='k', mew=1, ms=5)
plt.plot(Xs[135:136, 0], Xs[135:136, 1], 'ro', mec='k', mew=1, ms=5)

X0 = [0.0930,2.028]
Xs = integrate.odeint(derivative, X0, t, args = (alpha, beta, delta, gamma))
plt.plot(Xs[0:1, 0], Xs[0:1, 1], 'ro', mec='k', mew=1, ms=5)
plt.plot(Xs[30:31, 0], Xs[30:31, 1], 'ro', mec='k', mew=1, ms=5)
plt.plot(Xs[55:56, 0], Xs[55:56, 1], 'ro', mec='k', mew=1, ms=5)
plt.plot(Xs[80:81, 0], Xs[80:81, 1], 'ro', mec='k', mew=1, ms=5)
plt.plot(Xs[110:111, 0], Xs[110:111, 1], 'ro', mec='k', mew=1, ms=5)
plt.plot(Xs[135:136, 0], Xs[135:136, 1], 'ro', mec='k', mew=1, ms=5)

X0 = [0.0881,2.083]
Xs = integrate.odeint(derivative, X0, t, args = (alpha, beta, delta, gamma))
plt.plot(Xs[0:1, 0], Xs[0:1, 1], 'ro', mec='k', mew=1, ms=5)
plt.plot(Xs[30:31, 0], Xs[30:31, 1], 'ro', mec='k', mew=1, ms=5)
plt.plot(Xs[55:56, 0], Xs[55:56, 1], 'ro', mec='k', mew=1, ms=5)
plt.plot(Xs[80:81, 0], Xs[80:81, 1], 'ro', mec='k', mew=1, ms=5)
plt.plot(Xs[110:111, 0], Xs[110:111, 1], 'ro', mec='k', mew=1, ms=5)
plt.plot(Xs[135:136, 0], Xs[135:136, 1], 'ro', mec='k', mew=1, ms=5)

X0=[0.0851,2.134]
Xs = integrate.odeint(derivative, X0, t, args = (alpha, beta, delta, gamma))
plt.plot(Xs[0:1, 0], Xs[0:1, 1], 'ro', mec='k', mew=1, ms=5)
plt.plot(Xs[30:31, 0], Xs[30:31, 1], 'ro', mec='k', mew=1, ms=5)
plt.plot(Xs[55:56, 0], Xs[55:56, 1], 'ro', mec='k', mew=1, ms=5)
plt.plot(Xs[80:81, 0], Xs[80:81, 1], 'ro', mec='k', mew=1, ms=5)
plt.plot(Xs[110:111, 0], Xs[110:111, 1], 'ro', mec='k', mew=1, ms=5)
plt.plot(Xs[135:136, 0], Xs[135:136, 1], 'ro', mec='k', mew=1, ms=5)

X0=[0.1401,2.094]
Xs = integrate.odeint(derivative, X0, t, args = (alpha, beta, delta, gamma))
plt.plot(Xs[0:1, 0], Xs[0:1, 1], 'ro', mec='k', mew=1, ms=5)
plt.plot(Xs[30:31, 0], Xs[30:31, 1], 'ro', mec='k', mew=1, ms=5)
plt.plot(Xs[55:56, 0], Xs[55:56, 1], 'ro', mec='k', mew=1, ms=5)
plt.plot(Xs[80:81, 0], Xs[80:81, 1], 'ro', mec='k', mew=1, ms=5)
plt.plot(Xs[110:111, 0], Xs[110:111, 1], 'ro', mec='k', mew=1, ms=5)
plt.plot(Xs[135:136, 0], Xs[135:136, 1], 'ro', mec='k', mew=1, ms=5)

X0=[0.1907,2.160]
Xs = integrate.odeint(derivative, X0, t, args = (alpha, beta, delta, gamma))
plt.plot(Xs[0:1, 0], Xs[0:1, 1], 'ro', mec='k', mew=1, ms=5)
plt.plot(Xs[30:31, 0], Xs[30:31, 1], 'ro', mec='k', mew=1, ms=5)
plt.plot(Xs[55:56, 0], Xs[55:56, 1], 'ro', mec='k', mew=1, ms=5)
plt.plot(Xs[80:81, 0], Xs[80:81, 1], 'ro', mec='k', mew=1, ms=5)
plt.plot(Xs[110:111, 0], Xs[110:111, 1], 'ro', mec='k', mew=1, ms=5)
plt.plot(Xs[135:136, 0], Xs[135:136, 1], 'ro', mec='k', mew=1, ms=5)

X0=[0.0825,2.179]
Xs = integrate.odeint(derivative, X0, t, args = (alpha, beta, delta, gamma))
plt.plot(Xs[0:1, 0], Xs[0:1, 1], 'ro', mec='k', mew=1, ms=5)
plt.plot(Xs[30:31, 0], Xs[30:31, 1], 'ro', mec='k', mew=1, ms=5)
plt.plot(Xs[55:56, 0], Xs[55:56, 1], 'ro', mec='k', mew=1, ms=5)
plt.plot(Xs[80:81, 0], Xs[80:81, 1], 'ro', mec='k', mew=1, ms=5)
plt.plot(Xs[110:111, 0], Xs[110:111, 1], 'ro', mec='k', mew=1, ms=5)
plt.plot(Xs[135:136, 0], Xs[135:136, 1], 'ro', mec='k', mew=1, ms=5)

X0=[0.3089,1.850]
Xs = integrate.odeint(derivative, X0, t, args = (alpha, beta, delta, gamma))
plt.plot(Xs[0:1, 0], Xs[0:1, 1], 'ro', mec='k', mew=1, ms=5)
plt.plot(Xs[30:31, 0], Xs[30:31, 1], 'ro', mec='k', mew=1, ms=5)
plt.plot(Xs[55:56, 0], Xs[55:56, 1], 'ro', mec='k', mew=1, ms=5)
plt.plot(Xs[80:81, 0], Xs[80:81, 1], 'ro', mec='k', mew=1, ms=5)
plt.plot(Xs[110:111, 0], Xs[110:111, 1], 'ro', mec='k', mew=1, ms=5)
plt.plot(Xs[135:136, 0], Xs[135:136, 1], 'ro', mec='k', mew=1, ms=5)

X0=[0.3140,1.904]
Xs = integrate.odeint(derivative, X0, t, args = (alpha, beta, delta, gamma))
plt.plot(Xs[0:1, 0], Xs[0:1, 1], 'ro', mec='k', mew=1, ms=5)
plt.plot(Xs[30:31, 0], Xs[30:31, 1], 'ro', mec='k', mew=1, ms=5)
plt.plot(Xs[55:56, 0], Xs[55:56, 1], 'ro', mec='k', mew=1, ms=5)
plt.plot(Xs[80:81, 0], Xs[80:81, 1], 'ro', mec='k', mew=1, ms=5)
plt.plot(Xs[110:111, 0], Xs[110:111, 1], 'ro', mec='k', mew=1, ms=5)
plt.plot(Xs[135:136, 0], Xs[135:136, 1], 'ro', mec='k', mew=1, ms=5)

X0=[0.3184,1.960]
Xs = integrate.odeint(derivative, X0, t, args = (alpha, beta, delta, gamma))
plt.plot(Xs[0:1, 0], Xs[0:1, 1], 'ro', mec='k', mew=1, ms=5)
plt.plot(Xs[30:31, 0], Xs[30:31, 1], 'ro', mec='k', mew=1, ms=5)
plt.plot(Xs[55:56, 0], Xs[55:56, 1], 'ro', mec='k', mew=1, ms=5)
plt.plot(Xs[80:81, 0], Xs[80:81, 1], 'ro', mec='k', mew=1, ms=5)
plt.plot(Xs[110:111, 0], Xs[110:111, 1], 'ro', mec='k', mew=1, ms=5)
plt.plot(Xs[135:136, 0], Xs[135:136, 1], 'ro', mec='k', mew=1, ms=5)

X0=[0.3229,2.015]
Xs = integrate.odeint(derivative, X0, t, args = (alpha, beta, delta, gamma))
plt.plot(Xs[0:1, 0], Xs[0:1, 1], 'ro', mec='k', mew=1, ms=5)
plt.plot(Xs[30:31, 0], Xs[30:31, 1], 'ro', mec='k', mew=1, ms=5)
plt.plot(Xs[55:56, 0], Xs[55:56, 1], 'ro', mec='k', mew=1, ms=5)
plt.plot(Xs[80:81, 0], Xs[80:81, 1], 'ro', mec='k', mew=1, ms=5)
plt.plot(Xs[110:111, 0], Xs[110:111, 1], 'ro', mec='k', mew=1, ms=5)
plt.plot(Xs[135:136, 0], Xs[135:136, 1], 'ro', mec='k', mew=1, ms=5)

X0=[0.3279,2.070]
Xs = integrate.odeint(derivative, X0, t, args = (alpha, beta, delta, gamma))
plt.plot(Xs[0:1, 0], Xs[0:1, 1], 'ro', mec='k', mew=1, ms=5)
plt.plot(Xs[30:31, 0], Xs[30:31, 1], 'ro', mec='k', mew=1, ms=5)
plt.plot(Xs[55:56, 0], Xs[55:56, 1], 'ro', mec='k', mew=1, ms=5)
plt.plot(Xs[80:81, 0], Xs[80:81, 1], 'ro', mec='k', mew=1, ms=5)
plt.plot(Xs[110:111, 0], Xs[110:111, 1], 'ro', mec='k', mew=1, ms=5)
plt.plot(Xs[135:136, 0], Xs[135:136, 1], 'ro', mec='k', mew=1, ms=5)

X0=[0.3313,2.130]
Xs = integrate.odeint(derivative, X0, t, args = (alpha, beta, delta, gamma))
plt.plot(Xs[0:1, 0], Xs[0:1, 1], 'ro', mec='k', mew=1, ms=5)
plt.plot(Xs[30:31, 0], Xs[30:31, 1], 'ro', mec='k', mew=1, ms=5)
plt.plot(Xs[55:56, 0], Xs[55:56, 1], 'ro', mec='k', mew=1, ms=5)
plt.plot(Xs[80:81, 0], Xs[80:81, 1], 'ro', mec='k', mew=1, ms=5)
plt.plot(Xs[110:111, 0], Xs[110:111, 1], 'ro', mec='k', mew=1, ms=5)
plt.plot(Xs[135:136, 0], Xs[135:136, 1], 'ro', mec='k', mew=1, ms=5)

X0=[0.3042,1.794]
Xs = integrate.odeint(derivative, X0, t, args = (alpha, beta, delta, gamma))
plt.plot(Xs[0:1, 0], Xs[0:1, 1], 'ro', mec='k', mew=1, ms=5)
plt.plot(Xs[30:31, 0], Xs[30:31, 1], 'ro', mec='k', mew=1, ms=5)
plt.plot(Xs[55:56, 0], Xs[55:56, 1], 'ro', mec='k', mew=1, ms=5)
plt.plot(Xs[80:81, 0], Xs[80:81, 1], 'ro', mec='k', mew=1, ms=5)
plt.plot(Xs[110:111, 0], Xs[110:111, 1], 'ro', mec='k', mew=1, ms=5)
plt.plot(Xs[135:136, 0], Xs[135:136, 1], 'ro', mec='k', mew=1, ms=5)

X0=[0.0863,2.190]
Xs = integrate.odeint(derivative, X0, t, args = (alpha, beta, delta, gamma))
plt.plot(Xs[0:1, 0], Xs[0:1, 1], 'ro', mec='k', mew=1, ms=5)
plt.plot(Xs[30:31, 0], Xs[30:31, 1], 'ro', mec='k', mew=1, ms=5)
plt.plot(Xs[55:56, 0], Xs[55:56, 1], 'ro', mec='k', mew=1, ms=5)
plt.plot(Xs[80:81, 0], Xs[80:81, 1], 'ro', mec='k', mew=1, ms=5)
plt.plot(Xs[110:111, 0], Xs[110:111, 1], 'ro', mec='k', mew=1, ms=5)
plt.plot(Xs[135:136, 0], Xs[135:136, 1], 'ro', mec='k', mew=1, ms=5)

X0=[0.1767,1.938]
Xs = integrate.odeint(derivative, X0, t, args = (alpha, beta, delta, gamma))
plt.plot(Xs[0:1, 0], Xs[0:1, 1], 'ro', mec='k', mew=1, ms=5)
plt.plot(Xs[30:31, 0], Xs[30:31, 1], 'ro', mec='k', mew=1, ms=5)
plt.plot(Xs[55:56, 0], Xs[55:56, 1], 'ro', mec='k', mew=1, ms=5)
plt.plot(Xs[80:81, 0], Xs[80:81, 1], 'ro', mec='k', mew=1, ms=5)
plt.plot(Xs[110:111, 0], Xs[110:111, 1], 'ro', mec='k', mew=1, ms=5)
plt.plot(Xs[135:136, 0], Xs[135:136, 1], 'ro', mec='k', mew=1, ms=5)

X0=[0.1565,1.880]
Xs = integrate.odeint(derivative, X0, t, args = (alpha, beta, delta, gamma))
plt.plot(Xs[0:1, 0], Xs[0:1, 1], 'ro', mec='k', mew=1, ms=5)
plt.plot(Xs[30:31, 0], Xs[30:31, 1], 'ro', mec='k', mew=1, ms=5)
plt.plot(Xs[55:56, 0], Xs[55:56, 1], 'ro', mec='k', mew=1, ms=5)
plt.plot(Xs[80:81, 0], Xs[80:81, 1], 'ro', mec='k', mew=1, ms=5)
plt.plot(Xs[110:111, 0], Xs[110:111, 1], 'ro', mec='k', mew=1, ms=5)
plt.plot(Xs[135:136, 0], Xs[135:136, 1], 'ro', mec='k', mew=1, ms=5)

X0=[0.1372,1.938]
Xs = integrate.odeint(derivative, X0, t, args = (alpha, beta, delta, gamma))
plt.plot(Xs[0:1, 0], Xs[0:1, 1], 'ro', mec='k', mew=1, ms=5)
plt.plot(Xs[30:31, 0], Xs[30:31, 1], 'ro', mec='k', mew=1, ms=5)
plt.plot(Xs[55:56, 0], Xs[55:56, 1], 'ro', mec='k', mew=1, ms=5)
plt.plot(Xs[80:81, 0], Xs[80:81, 1], 'ro', mec='k', mew=1, ms=5)
plt.plot(Xs[110:111, 0], Xs[110:111, 1], 'ro', mec='k', mew=1, ms=5)
plt.plot(Xs[135:136, 0], Xs[135:136, 1], 'ro', mec='k', mew=1, ms=5)

X0=[0.1565,1.994]
Xs = integrate.odeint(derivative, X0, t, args = (alpha, beta, delta, gamma))
plt.plot(Xs[0:1, 0], Xs[0:1, 1], 'ro', mec='k', mew=1, ms=5)
plt.plot(Xs[30:31, 0], Xs[30:31, 1], 'ro', mec='k', mew=1, ms=5)
plt.plot(Xs[55:56, 0], Xs[55:56, 1], 'ro', mec='k', mew=1, ms=5)
plt.plot(Xs[80:81, 0], Xs[80:81, 1], 'ro', mec='k', mew=1, ms=5)
plt.plot(Xs[110:111, 0], Xs[110:111, 1], 'ro', mec='k', mew=1, ms=5)
plt.plot(Xs[135:136, 0], Xs[135:136, 1], 'ro', mec='k', mew=1, ms=5)

X0=[0.2419,1.938]
Xs = integrate.odeint(derivative, X0, t, args = (alpha, beta, delta, gamma))
plt.plot(Xs[0:1, 0], Xs[0:1, 1], 'ro', mec='k', mew=1, ms=5)
plt.plot(Xs[30:31, 0], Xs[30:31, 1], 'ro', mec='k', mew=1, ms=5)
plt.plot(Xs[55:56, 0], Xs[55:56, 1], 'ro', mec='k', mew=1, ms=5)
plt.plot(Xs[80:81, 0], Xs[80:81, 1], 'ro', mec='k', mew=1, ms=5)
plt.plot(Xs[110:111, 0], Xs[110:111, 1], 'ro', mec='k', mew=1, ms=5)
plt.plot(Xs[135:136, 0], Xs[135:136, 1], 'ro', mec='k', mew=1, ms=5)

X0=[0.2625,1.880]
Xs = integrate.odeint(derivative, X0, t, args = (alpha, beta, delta, gamma))
plt.plot(Xs[0:1, 0], Xs[0:1, 1], 'ro', mec='k', mew=1, ms=5)
plt.plot(Xs[30:31, 0], Xs[30:31, 1], 'ro', mec='k', mew=1, ms=5)
plt.plot(Xs[55:56, 0], Xs[55:56, 1], 'ro', mec='k', mew=1, ms=5)
plt.plot(Xs[80:81, 0], Xs[80:81, 1], 'ro', mec='k', mew=1, ms=5)
plt.plot(Xs[110:111, 0], Xs[110:111, 1], 'ro', mec='k', mew=1, ms=5)
plt.plot(Xs[135:136, 0], Xs[135:136, 1], 'ro', mec='k', mew=1, ms=5)

X0=[0.2827,1.938]
Xs = integrate.odeint(derivative, X0, t, args = (alpha, beta, delta, gamma))
plt.plot(Xs[0:1, 0], Xs[0:1, 1], 'ro', mec='k', mew=1, ms=5)
plt.plot(Xs[30:31, 0], Xs[30:31, 1], 'ro', mec='k', mew=1, ms=5)
plt.plot(Xs[55:56, 0], Xs[55:56, 1], 'ro', mec='k', mew=1, ms=5)
plt.plot(Xs[80:81, 0], Xs[80:81, 1], 'ro', mec='k', mew=1, ms=5)
plt.plot(Xs[110:111, 0], Xs[110:111, 1], 'ro', mec='k', mew=1, ms=5)
plt.plot(Xs[135:136, 0], Xs[135:136, 1], 'ro', mec='k', mew=1, ms=5)

X0=[0.2625,1.994]
Xs = integrate.odeint(derivative, X0, t, args = (alpha, beta, delta, gamma))
plt.plot(Xs[0:1, 0], Xs[0:1, 1], 'ro', mec='k', mew=1, ms=5)
plt.plot(Xs[30:31, 0], Xs[30:31, 1], 'ro', mec='k', mew=1, ms=5)
plt.plot(Xs[55:56, 0], Xs[55:56, 1], 'ro', mec='k', mew=1, ms=5)
plt.plot(Xs[80:81, 0], Xs[80:81, 1], 'ro', mec='k', mew=1, ms=5)
plt.plot(Xs[110:111, 0], Xs[110:111, 1], 'ro', mec='k', mew=1, ms=5)
plt.plot(Xs[135:136, 0], Xs[135:136, 1], 'ro', mec='k', mew=1, ms=5)

X0=[0.1722,1.967]
Xs = integrate.odeint(derivative, X0, t, args = (alpha, beta, delta, gamma))
plt.plot(Xs[0:1, 0], Xs[0:1, 1], 'ro', mec='k', mew=1, ms=5)
plt.plot(Xs[30:31, 0], Xs[30:31, 1], 'ro', mec='k', mew=1, ms=5)
plt.plot(Xs[55:56, 0], Xs[55:56, 1], 'ro', mec='k', mew=1, ms=5)
plt.plot(Xs[80:81, 0], Xs[80:81, 1], 'ro', mec='k', mew=1, ms=5)
plt.plot(Xs[110:111, 0], Xs[110:111, 1], 'ro', mec='k', mew=1, ms=5)
plt.plot(Xs[135:136, 0], Xs[135:136, 1], 'ro', mec='k', mew=1, ms=5)

X0=[0.1669,1.986]
Xs = integrate.odeint(derivative, X0, t, args = (alpha, beta, delta, gamma))
plt.plot(Xs[0:1, 0], Xs[0:1, 1], 'ro', mec='k', mew=1, ms=5)
plt.plot(Xs[30:31, 0], Xs[30:31, 1], 'ro', mec='k', mew=1, ms=5)
plt.plot(Xs[55:56, 0], Xs[55:56, 1], 'ro', mec='k', mew=1, ms=5)
plt.plot(Xs[80:81, 0], Xs[80:81, 1], 'ro', mec='k', mew=1, ms=5)
plt.plot(Xs[110:111, 0], Xs[110:111, 1], 'ro', mec='k', mew=1, ms=5)
plt.plot(Xs[135:136, 0], Xs[135:136, 1], 'ro', mec='k', mew=1, ms=5)

X0=[0.1620,1.994]
Xs = integrate.odeint(derivative, X0, t, args = (alpha, beta, delta, gamma))
plt.plot(Xs[0:1, 0], Xs[0:1, 1], 'ro', mec='k', mew=1, ms=5)
plt.plot(Xs[30:31, 0], Xs[30:31, 1], 'ro', mec='k', mew=1, ms=5)
plt.plot(Xs[55:56, 0], Xs[55:56, 1], 'ro', mec='k', mew=1, ms=5)
plt.plot(Xs[80:81, 0], Xs[80:81, 1], 'ro', mec='k', mew=1, ms=5)
plt.plot(Xs[110:111, 0], Xs[110:111, 1], 'ro', mec='k', mew=1, ms=5)
plt.plot(Xs[135:136, 0], Xs[135:136, 1], 'ro', mec='k', mew=1, ms=5)

X0=[0.1515,1.994]
Xs = integrate.odeint(derivative, X0, t, args = (alpha, beta, delta, gamma))
plt.plot(Xs[0:1, 0], Xs[0:1, 1], 'ro', mec='k', mew=1, ms=5)
plt.plot(Xs[30:31, 0], Xs[30:31, 1], 'ro', mec='k', mew=1, ms=5)
plt.plot(Xs[55:56, 0], Xs[55:56, 1], 'ro', mec='k', mew=1, ms=5)
plt.plot(Xs[80:81, 0], Xs[80:81, 1], 'ro', mec='k', mew=1, ms=5)
plt.plot(Xs[110:111, 0], Xs[110:111, 1], 'ro', mec='k', mew=1, ms=5)
plt.plot(Xs[135:136, 0], Xs[135:136, 1], 'ro', mec='k', mew=1, ms=5)

X0=[0.1451,1.984]
Xs = integrate.odeint(derivative, X0, t, args = (alpha, beta, delta, gamma))
plt.plot(Xs[0:1, 0], Xs[0:1, 1], 'ro', mec='k', mew=1, ms=5)
plt.plot(Xs[30:31, 0], Xs[30:31, 1], 'ro', mec='k', mew=1, ms=5)
plt.plot(Xs[55:56, 0], Xs[55:56, 1], 'ro', mec='k', mew=1, ms=5)
plt.plot(Xs[80:81, 0], Xs[80:81, 1], 'ro', mec='k', mew=1, ms=5)
plt.plot(Xs[110:111, 0], Xs[110:111, 1], 'ro', mec='k', mew=1, ms=5)
plt.plot(Xs[135:136, 0], Xs[135:136, 1], 'ro', mec='k', mew=1, ms=5)

X0=[0.1405,1.964]
Xs = integrate.odeint(derivative, X0, t, args = (alpha, beta, delta, gamma))
plt.plot(Xs[0:1, 0], Xs[0:1, 1], 'ro', mec='k', mew=1, ms=5)
plt.plot(Xs[30:31, 0], Xs[30:31, 1], 'ro', mec='k', mew=1, ms=5)
plt.plot(Xs[55:56, 0], Xs[55:56, 1], 'ro', mec='k', mew=1, ms=5)
plt.plot(Xs[80:81, 0], Xs[80:81, 1], 'ro', mec='k', mew=1, ms=5)
plt.plot(Xs[110:111, 0], Xs[110:111, 1], 'ro', mec='k', mew=1, ms=5)
plt.plot(Xs[135:136, 0], Xs[135:136, 1], 'ro', mec='k', mew=1, ms=5)

X0=[0.1408,1.915]
Xs = integrate.odeint(derivative, X0, t, args = (alpha, beta, delta, gamma))
plt.plot(Xs[0:1, 0], Xs[0:1, 1], 'ro', mec='k', mew=1, ms=5)
plt.plot(Xs[30:31, 0], Xs[30:31, 1], 'ro', mec='k', mew=1, ms=5)
plt.plot(Xs[55:56, 0], Xs[55:56, 1], 'ro', mec='k', mew=1, ms=5)
plt.plot(Xs[80:81, 0], Xs[80:81, 1], 'ro', mec='k', mew=1, ms=5)
plt.plot(Xs[110:111, 0], Xs[110:111, 1], 'ro', mec='k', mew=1, ms=5)
plt.plot(Xs[135:136, 0], Xs[135:136, 1], 'ro', mec='k', mew=1, ms=5)

X0=[0.1521,1.885]
Xs = integrate.odeint(derivative, X0, t, args = (alpha, beta, delta, gamma))
plt.plot(Xs[0:1, 0], Xs[0:1, 1], 'ro', mec='k', mew=1, ms=5)
plt.plot(Xs[30:31, 0], Xs[30:31, 1], 'ro', mec='k', mew=1, ms=5)
plt.plot(Xs[55:56, 0], Xs[55:56, 1], 'ro', mec='k', mew=1, ms=5)
plt.plot(Xs[80:81, 0], Xs[80:81, 1], 'ro', mec='k', mew=1, ms=5)
plt.plot(Xs[110:111, 0], Xs[110:111, 1], 'ro', mec='k', mew=1, ms=5)
plt.plot(Xs[135:136, 0], Xs[135:136, 1], 'ro', mec='k', mew=1, ms=5)

X0=[0.1466,1.896]
Xs = integrate.odeint(derivative, X0, t, args = (alpha, beta, delta, gamma))
plt.plot(Xs[0:1, 0], Xs[0:1, 1], 'ro', mec='k', mew=1, ms=5)
plt.plot(Xs[30:31, 0], Xs[30:31, 1], 'ro', mec='k', mew=1, ms=5)
plt.plot(Xs[55:56, 0], Xs[55:56, 1], 'ro', mec='k', mew=1, ms=5)
plt.plot(Xs[80:81, 0], Xs[80:81, 1], 'ro', mec='k', mew=1, ms=5)
plt.plot(Xs[110:111, 0], Xs[110:111, 1], 'ro', mec='k', mew=1, ms=5)
plt.plot(Xs[135:136, 0], Xs[135:136, 1], 'ro', mec='k', mew=1, ms=5)

X0=[0.1628,1.888]
Xs = integrate.odeint(derivative, X0, t, args = (alpha, beta, delta, gamma))
plt.plot(Xs[0:1, 0], Xs[0:1, 1], 'ro', mec='k', mew=1, ms=5)
plt.plot(Xs[30:31, 0], Xs[30:31, 1], 'ro', mec='k', mew=1, ms=5)
plt.plot(Xs[55:56, 0], Xs[55:56, 1], 'ro', mec='k', mew=1, ms=5)
plt.plot(Xs[80:81, 0], Xs[80:81, 1], 'ro', mec='k', mew=1, ms=5)
plt.plot(Xs[110:111, 0], Xs[110:111, 1], 'ro', mec='k', mew=1, ms=5)
plt.plot(Xs[135:136, 0], Xs[135:136, 1], 'ro', mec='k', mew=1, ms=5)

X0=[0.1681,1.897]
Xs = integrate.odeint(derivative, X0, t, args = (alpha, beta, delta, gamma))
plt.plot(Xs[0:1, 0], Xs[0:1, 1], 'ro', mec='k', mew=1, ms=5)
plt.plot(Xs[30:31, 0], Xs[30:31, 1], 'ro', mec='k', mew=1, ms=5)
plt.plot(Xs[55:56, 0], Xs[55:56, 1], 'ro', mec='k', mew=1, ms=5)
plt.plot(Xs[80:81, 0], Xs[80:81, 1], 'ro', mec='k', mew=1, ms=5)
plt.plot(Xs[110:111, 0], Xs[110:111, 1], 'ro', mec='k', mew=1, ms=5)
plt.plot(Xs[135:136, 0], Xs[135:136, 1], 'ro', mec='k', mew=1, ms=5)

X0=[0.1728,1.911]
Xs = integrate.odeint(derivative, X0, t, args = (alpha, beta, delta, gamma))
plt.plot(Xs[0:1, 0], Xs[0:1, 1], 'ro', mec='k', mew=1, ms=5)
plt.plot(Xs[30:31, 0], Xs[30:31, 1], 'ro', mec='k', mew=1, ms=5)
plt.plot(Xs[55:56, 0], Xs[55:56, 1], 'ro', mec='k', mew=1, ms=5)
plt.plot(Xs[80:81, 0], Xs[80:81, 1], 'ro', mec='k', mew=1, ms=5)
plt.plot(Xs[110:111, 0], Xs[110:111, 1], 'ro', mec='k', mew=1, ms=5)
plt.plot(Xs[135:136, 0], Xs[135:136, 1], 'ro', mec='k', mew=1, ms=5)

X0=[0.2457,1.961]
Xs = integrate.odeint(derivative, X0, t, args = (alpha, beta, delta, gamma))
plt.plot(Xs[0:1, 0], Xs[0:1, 1], 'ro', mec='k', mew=1, ms=5)
plt.plot(Xs[30:31, 0], Xs[30:31, 1], 'ro', mec='k', mew=1, ms=5)
plt.plot(Xs[55:56, 0], Xs[55:56, 1], 'ro', mec='k', mew=1, ms=5)
plt.plot(Xs[80:81, 0], Xs[80:81, 1], 'ro', mec='k', mew=1, ms=5)
plt.plot(Xs[110:111, 0], Xs[110:111, 1], 'ro', mec='k', mew=1, ms=5)
plt.plot(Xs[135:136, 0], Xs[135:136, 1], 'ro', mec='k', mew=1, ms=5)

X0=[0.2492,1.978]
Xs = integrate.odeint(derivative, X0, t, args = (alpha, beta, delta, gamma))
plt.plot(Xs[0:1, 0], Xs[0:1, 1], 'ro', mec='k', mew=1, ms=5)
plt.plot(Xs[30:31, 0], Xs[30:31, 1], 'ro', mec='k', mew=1, ms=5)
plt.plot(Xs[55:56, 0], Xs[55:56, 1], 'ro', mec='k', mew=1, ms=5)
plt.plot(Xs[80:81, 0], Xs[80:81, 1], 'ro', mec='k', mew=1, ms=5)
plt.plot(Xs[110:111, 0], Xs[110:111, 1], 'ro', mec='k', mew=1, ms=5)
plt.plot(Xs[135:136, 0], Xs[135:136, 1], 'ro', mec='k', mew=1, ms=5)

X0=[0.2557,1.990]
Xs = integrate.odeint(derivative, X0, t, args = (alpha, beta, delta, gamma))
plt.plot(Xs[0:1, 0], Xs[0:1, 1], 'ro', mec='k', mew=1, ms=5)
plt.plot(Xs[30:31, 0], Xs[30:31, 1], 'ro', mec='k', mew=1, ms=5)
plt.plot(Xs[55:56, 0], Xs[55:56, 1], 'ro', mec='k', mew=1, ms=5)
plt.plot(Xs[80:81, 0], Xs[80:81, 1], 'ro', mec='k', mew=1, ms=5)
plt.plot(Xs[110:111, 0], Xs[110:111, 1], 'ro', mec='k', mew=1, ms=5)
plt.plot(Xs[135:136, 0], Xs[135:136, 1], 'ro', mec='k', mew=1, ms=5)

X0=[0.2691,1.990]
Xs = integrate.odeint(derivative, X0, t, args = (alpha, beta, delta, gamma))
plt.plot(Xs[0:1, 0], Xs[0:1, 1], 'ro', mec='k', mew=1, ms=5)
plt.plot(Xs[30:31, 0], Xs[30:31, 1], 'ro', mec='k', mew=1, ms=5)
plt.plot(Xs[55:56, 0], Xs[55:56, 1], 'ro', mec='k', mew=1, ms=5)
plt.plot(Xs[80:81, 0], Xs[80:81, 1], 'ro', mec='k', mew=1, ms=5)
plt.plot(Xs[110:111, 0], Xs[110:111, 1], 'ro', mec='k', mew=1, ms=5)
plt.plot(Xs[135:136, 0], Xs[135:136, 1], 'ro', mec='k', mew=1, ms=5)

X0=[0.2745,1.981]
Xs = integrate.odeint(derivative, X0, t, args = (alpha, beta, delta, gamma))
plt.plot(Xs[0:1, 0], Xs[0:1, 1], 'ro', mec='k', mew=1, ms=5)
plt.plot(Xs[30:31, 0], Xs[30:31, 1], 'ro', mec='k', mew=1, ms=5)
plt.plot(Xs[55:56, 0], Xs[55:56, 1], 'ro', mec='k', mew=1, ms=5)
plt.plot(Xs[80:81, 0], Xs[80:81, 1], 'ro', mec='k', mew=1, ms=5)
plt.plot(Xs[110:111, 0], Xs[110:111, 1], 'ro', mec='k', mew=1, ms=5)
plt.plot(Xs[135:136, 0], Xs[135:136, 1], 'ro', mec='k', mew=1, ms=5)

X0=[0.2797,1.963]
Xs = integrate.odeint(derivative, X0, t, args = (alpha, beta, delta, gamma))
plt.plot(Xs[0:1, 0], Xs[0:1, 1], 'ro', mec='k', mew=1, ms=5)
plt.plot(Xs[30:31, 0], Xs[30:31, 1], 'ro', mec='k', mew=1, ms=5)
plt.plot(Xs[55:56, 0], Xs[55:56, 1], 'ro', mec='k', mew=1, ms=5)
plt.plot(Xs[80:81, 0], Xs[80:81, 1], 'ro', mec='k', mew=1, ms=5)
plt.plot(Xs[110:111, 0], Xs[110:111, 1], 'ro', mec='k', mew=1, ms=5)
plt.plot(Xs[135:136, 0], Xs[135:136, 1], 'ro', mec='k', mew=1, ms=5)

X0=[0.2799,1.915]
Xs = integrate.odeint(derivative, X0, t, args = (alpha, beta, delta, gamma))
plt.plot(Xs[0:1, 0], Xs[0:1, 1], 'ro', mec='k', mew=1, ms=5)
plt.plot(Xs[30:31, 0], Xs[30:31, 1], 'ro', mec='k', mew=1, ms=5)
plt.plot(Xs[55:56, 0], Xs[55:56, 1], 'ro', mec='k', mew=1, ms=5)
plt.plot(Xs[80:81, 0], Xs[80:81, 1], 'ro', mec='k', mew=1, ms=5)
plt.plot(Xs[110:111, 0], Xs[110:111, 1], 'ro', mec='k', mew=1, ms=5)
plt.plot(Xs[135:136, 0], Xs[135:136, 1], 'ro', mec='k', mew=1, ms=5)

X0=[0.2745,1.899]
Xs = integrate.odeint(derivative, X0, t, args = (alpha, beta, delta, gamma))
plt.plot(Xs[0:1, 0], Xs[0:1, 1], 'ro', mec='k', mew=1, ms=5)
plt.plot(Xs[30:31, 0], Xs[30:31, 1], 'ro', mec='k', mew=1, ms=5)
plt.plot(Xs[55:56, 0], Xs[55:56, 1], 'ro', mec='k', mew=1, ms=5)
plt.plot(Xs[80:81, 0], Xs[80:81, 1], 'ro', mec='k', mew=1, ms=5)
plt.plot(Xs[110:111, 0], Xs[110:111, 1], 'ro', mec='k', mew=1, ms=5)
plt.plot(Xs[135:136, 0], Xs[135:136, 1], 'ro', mec='k', mew=1, ms=5)

X0=[0.2688,1.887]
Xs = integrate.odeint(derivative, X0, t, args = (alpha, beta, delta, gamma))
plt.plot(Xs[0:1, 0], Xs[0:1, 1], 'ro', mec='k', mew=1, ms=5)
plt.plot(Xs[30:31, 0], Xs[30:31, 1], 'ro', mec='k', mew=1, ms=5)
plt.plot(Xs[55:56, 0], Xs[55:56, 1], 'ro', mec='k', mew=1, ms=5)
plt.plot(Xs[80:81, 0], Xs[80:81, 1], 'ro', mec='k', mew=1, ms=5)
plt.plot(Xs[110:111, 0], Xs[110:111, 1], 'ro', mec='k', mew=1, ms=5)
plt.plot(Xs[135:136, 0], Xs[135:136, 1], 'ro', mec='k', mew=1, ms=5)

X0=[0.2566,1.887]
Xs = integrate.odeint(derivative, X0, t, args = (alpha, beta, delta, gamma))
plt.plot(Xs[0:1, 0], Xs[0:1, 1], 'ro', mec='k', mew=1, ms=5)
plt.plot(Xs[30:31, 0], Xs[30:31, 1], 'ro', mec='k', mew=1, ms=5)
plt.plot(Xs[55:56, 0], Xs[55:56, 1], 'ro', mec='k', mew=1, ms=5)
plt.plot(Xs[80:81, 0], Xs[80:81, 1], 'ro', mec='k', mew=1, ms=5)
plt.plot(Xs[110:111, 0], Xs[110:111, 1], 'ro', mec='k', mew=1, ms=5)
plt.plot(Xs[135:136, 0], Xs[135:136, 1], 'ro', mec='k', mew=1, ms=5)

X0=[0.2514,1.895]
Xs = integrate.odeint(derivative, X0, t, args = (alpha, beta, delta, gamma))
plt.plot(Xs[0:1, 0], Xs[0:1, 1], 'ro', mec='k', mew=1, ms=5)
plt.plot(Xs[30:31, 0], Xs[30:31, 1], 'ro', mec='k', mew=1, ms=5)
plt.plot(Xs[55:56, 0], Xs[55:56, 1], 'ro', mec='k', mew=1, ms=5)
plt.plot(Xs[80:81, 0], Xs[80:81, 1], 'ro', mec='k', mew=1, ms=5)
plt.plot(Xs[110:111, 0], Xs[110:111, 1], 'ro', mec='k', mew=1, ms=5)
plt.plot(Xs[135:136, 0], Xs[135:136, 1], 'ro', mec='k', mew=1, ms=5)

X0=[0.2464,1.914]
Xs = integrate.odeint(derivative, X0, t, args = (alpha, beta, delta, gamma))
plt.plot(Xs[0:1, 0], Xs[0:1, 1], 'ro', mec='k', mew=1, ms=5)
plt.plot(Xs[30:31, 0], Xs[30:31, 1], 'ro', mec='k', mew=1, ms=5)
plt.plot(Xs[55:56, 0], Xs[55:56, 1], 'ro', mec='k', mew=1, ms=5)
plt.plot(Xs[80:81, 0], Xs[80:81, 1], 'ro', mec='k', mew=1, ms=5)
plt.plot(Xs[110:111, 0], Xs[110:111, 1], 'ro', mec='k', mew=1, ms=5)
plt.plot(Xs[135:136, 0], Xs[135:136, 1], 'ro', mec='k', mew=1, ms=5)

plt.show()
